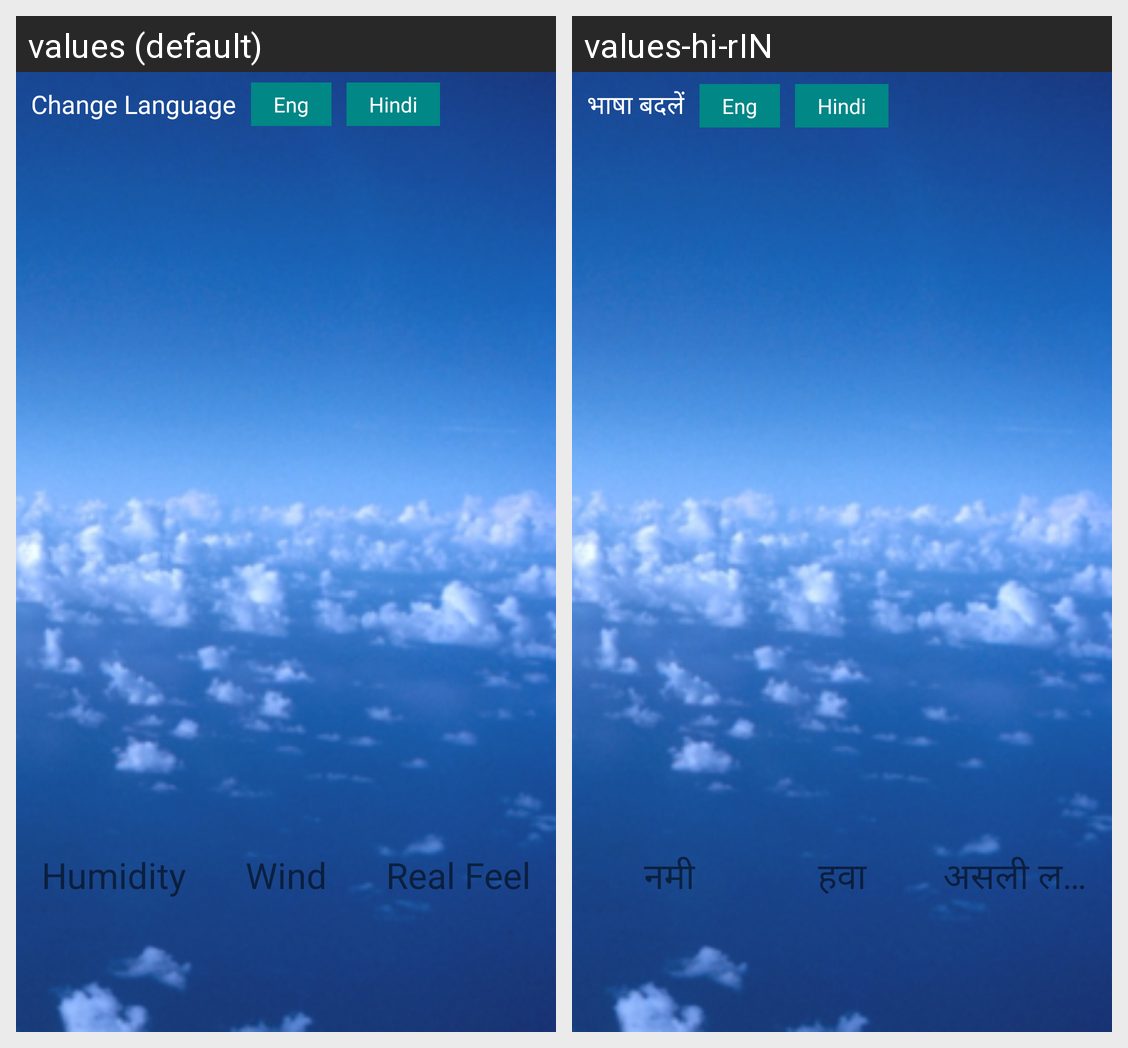

Locale-by-locale string values for the Android screen shown in this grid:
Android screen res/layout/activity_main.xml rendered under 2 locales, left to right: values (default), values-hi-rIN. Device: Nexus 5 (rendered at 1080×1920; each locale shown at half size, 540×960, under a caption strip naming it); theme Theme.WealthTest.
Strings drawn on this screen, with the default value and each locale's value (text and hints the layout hard-codes, and strings that could not be matched under every locale, appear in the picture but are not listed):

humidity
  values: Humidity
  values-hi-rIN: नमी

wind
  values: Wind
  values-hi-rIN: हवा

real_feel
  values: Real Feel
  values-hi-rIN: असली लग रहा है

chnagelanguage
  values: Change Language
  values-hi-rIN: भाषा बदलें
